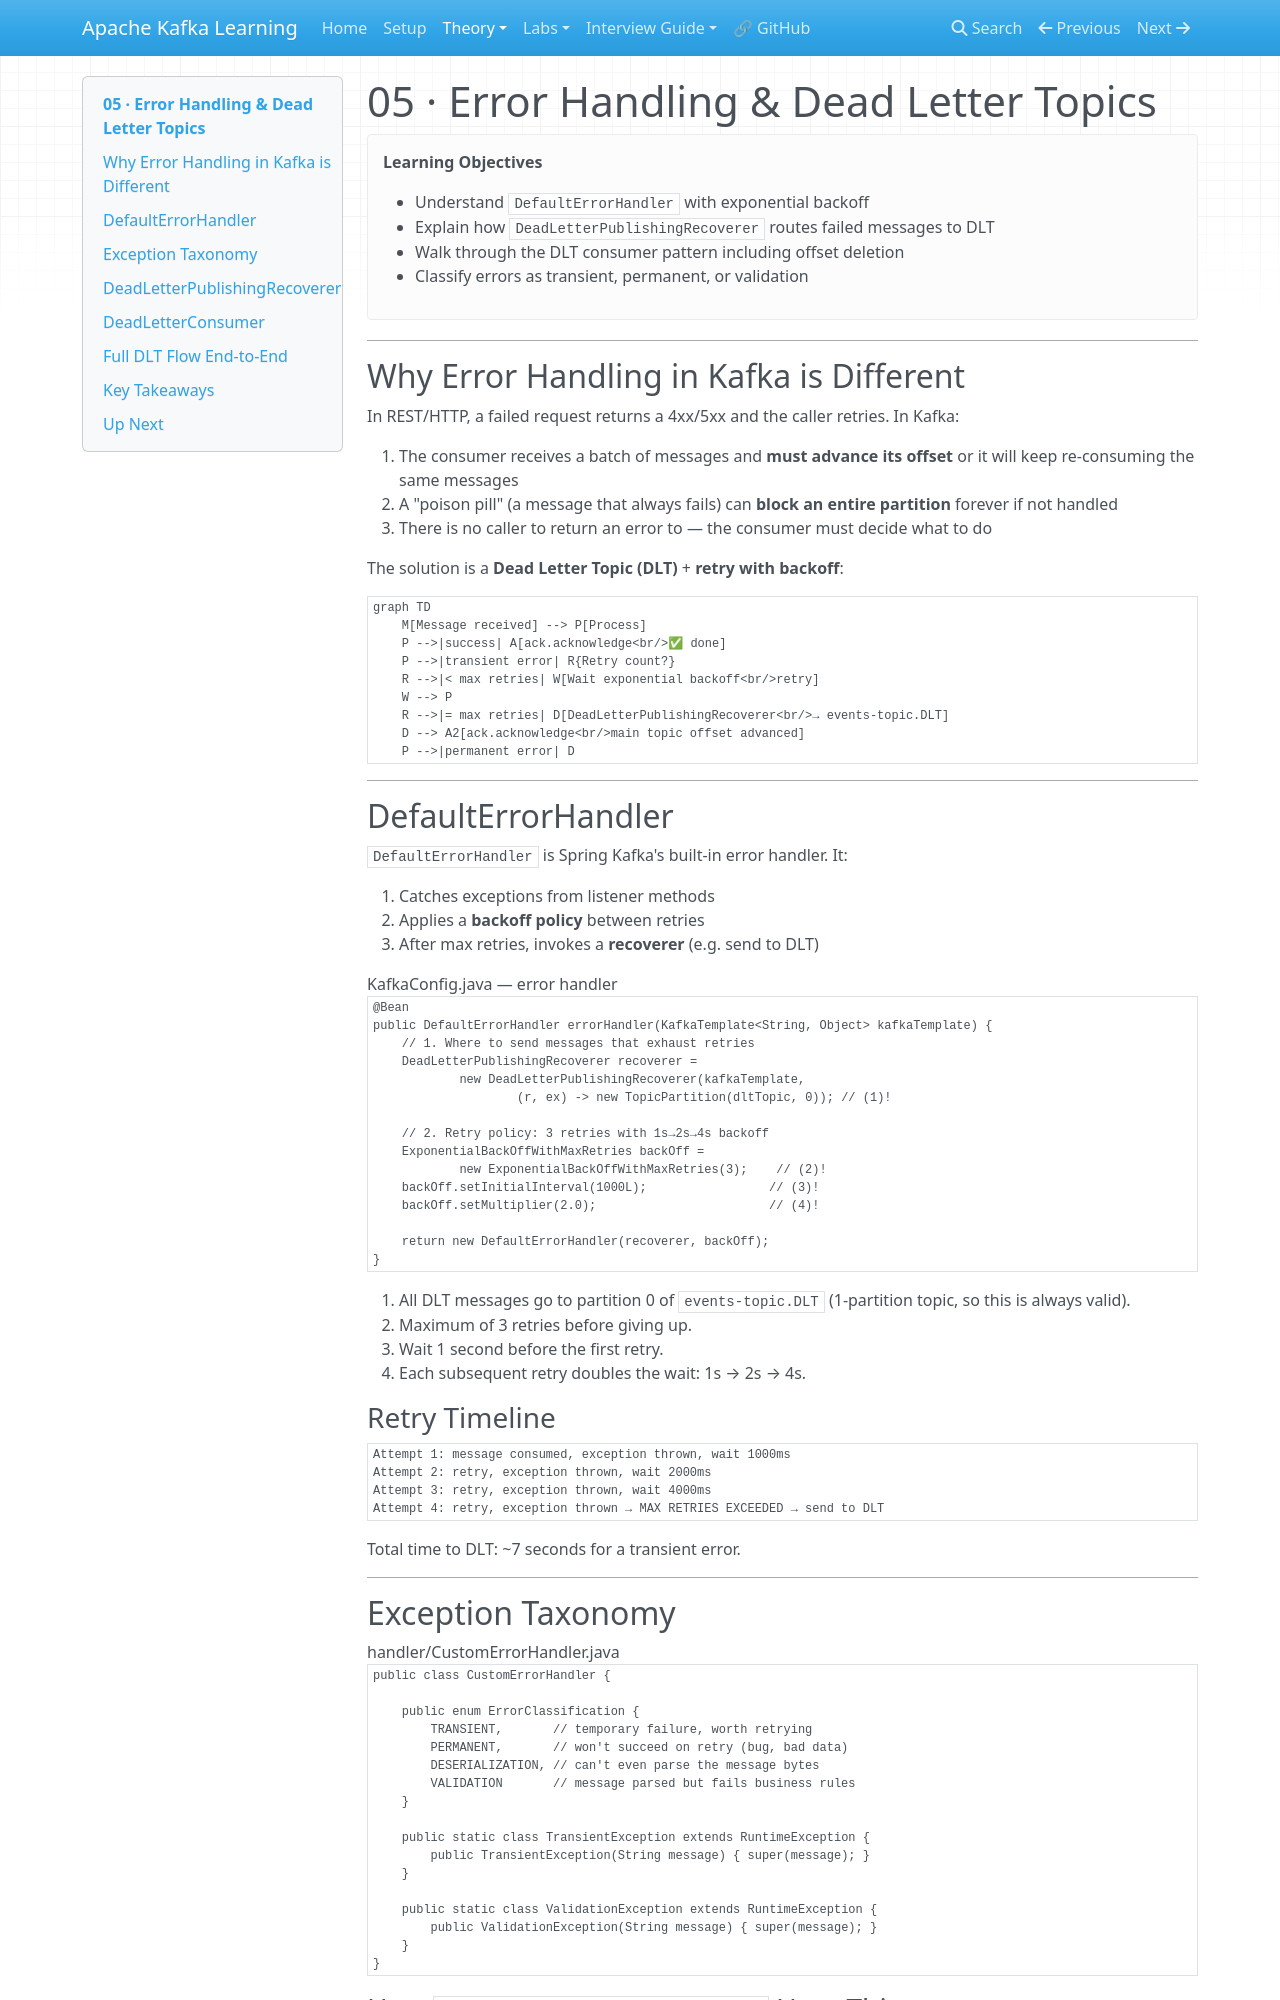

repository: nitinkc/Kafka-Learning · page: theory/05-error-handling-and-dlt/index.html · generator: mkdocs

# 05 · Error Handling & Dead Letter Topics

!!! abstract "Learning Objectives"
    - Understand `DefaultErrorHandler` with exponential backoff
    - Explain how `DeadLetterPublishingRecoverer` routes failed messages to DLT
    - Walk through the DLT consumer pattern including offset deletion
    - Classify errors as transient, permanent, or validation

---

## Why Error Handling in Kafka is Different

In REST/HTTP, a failed request returns a 4xx/5xx and the caller retries. In Kafka:

1. The consumer receives a batch of messages and **must advance its offset** or it will keep re-consuming the same messages
2. A "poison pill" (a message that always fails) can **block an entire partition** forever if not handled
3. There is no caller to return an error to — the consumer must decide what to do

The solution is a **Dead Letter Topic (DLT)** + **retry with backoff**:

```mermaid
graph TD
    M[Message received] --> P[Process]
    P -->|success| A[ack.acknowledge<br/>✅ done]
    P -->|transient error| R{Retry count?}
    R -->|< max retries| W[Wait exponential backoff<br/>retry]
    W --> P
    R -->|= max retries| D[DeadLetterPublishingRecoverer<br/>→ events-topic.DLT]
    D --> A2[ack.acknowledge<br/>main topic offset advanced]
    P -->|permanent error| D
```

---

## DefaultErrorHandler

`DefaultErrorHandler` is Spring Kafka's built-in error handler. It:

1. Catches exceptions from listener methods
2. Applies a **backoff policy** between retries
3. After max retries, invokes a **recoverer** (e.g. send to DLT)

```java title="KafkaConfig.java — error handler"
@Bean
public DefaultErrorHandler errorHandler(KafkaTemplate<String, Object> kafkaTemplate) {
    // 1. Where to send messages that exhaust retries
    DeadLetterPublishingRecoverer recoverer =
            new DeadLetterPublishingRecoverer(kafkaTemplate,
                    (r, ex) -> new TopicPartition(dltTopic, 0)); // (1)!

    // 2. Retry policy: 3 retries with 1s→2s→4s backoff
    ExponentialBackOffWithMaxRetries backOff =
            new ExponentialBackOffWithMaxRetries(3);    // (2)!
    backOff.setInitialInterval(1000L);                 // (3)!
    backOff.setMultiplier(2.0);                        // (4)!

    return new DefaultErrorHandler(recoverer, backOff);
}
```

1. All DLT messages go to partition 0 of `events-topic.DLT` (1-partition topic, so this is always valid).
2. Maximum of 3 retries before giving up.
3. Wait 1 second before the first retry.
4. Each subsequent retry doubles the wait: 1s → 2s → 4s.

### Retry Timeline

```
Attempt 1: message consumed, exception thrown, wait 1000ms
Attempt 2: retry, exception thrown, wait 2000ms
Attempt 3: retry, exception thrown, wait 4000ms
Attempt 4: retry, exception thrown → MAX RETRIES EXCEEDED → send to DLT
```

Total time to DLT: ~7 seconds for a transient error.

---

## Exception Taxonomy

```java title="handler/CustomErrorHandler.java"
public class CustomErrorHandler {

    public enum ErrorClassification {
        TRANSIENT,       // temporary failure, worth retrying
        PERMANENT,       // won't succeed on retry (bug, bad data)
        DESERIALIZATION, // can't even parse the message bytes
        VALIDATION       // message parsed but fails business rules
    }

    public static class TransientException extends RuntimeException {
        public TransientException(String message) { super(message); }
    }

    public static class ValidationException extends RuntimeException {
        public ValidationException(String message) { super(message); }
    }
}
```
